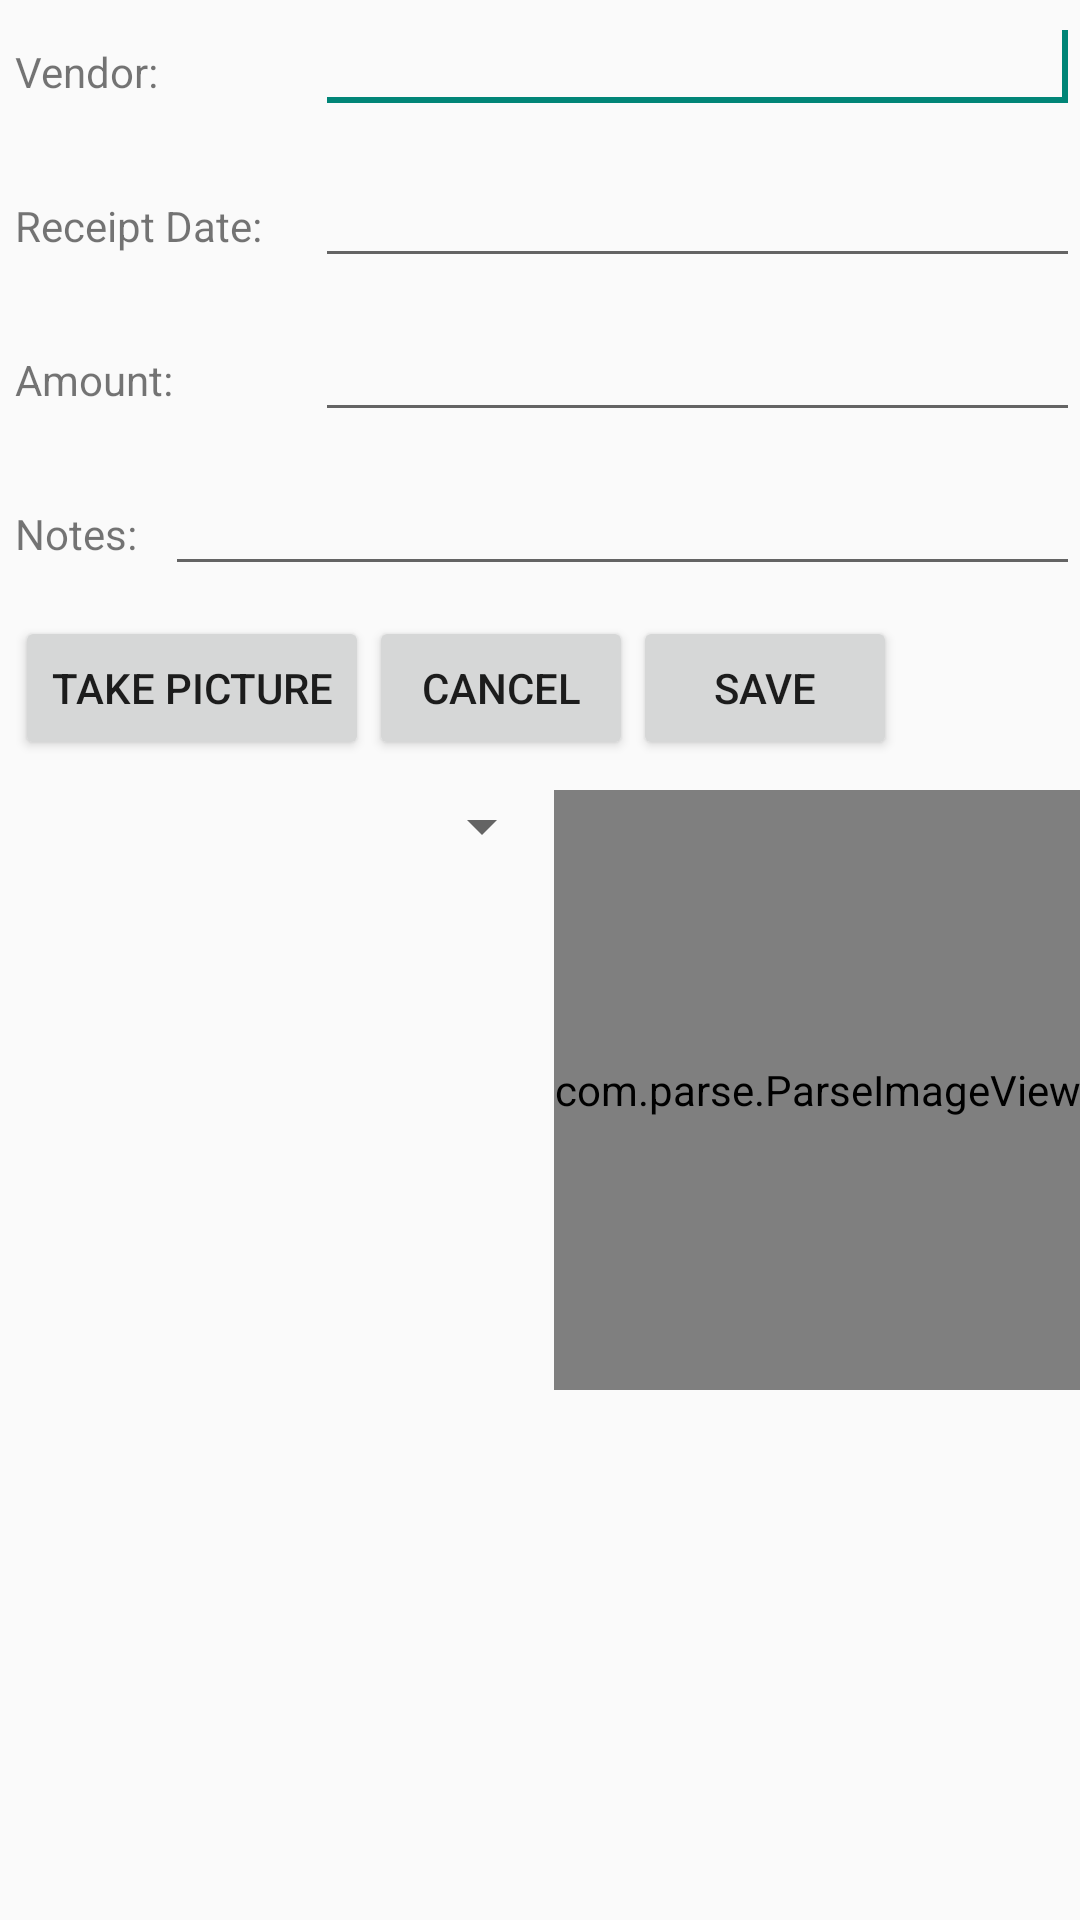

Write the Android layout XML for this screen, with the resource values it uses.
<!-- AndroidManifest.xml: application theme AppTheme -->
<!-- res/layout/fragment_new_expense1.xml -->
<?xml version="1.0" encoding="utf-8"?>

<RelativeLayout xmlns:android="http://schemas.android.com/apk/res/android"
    android:layout_width="match_parent"
    android:layout_height="match_parent" >

    <LinearLayout
        android:id="@+id/linearLayout1"
        android:layout_width="match_parent"
        android:layout_height="wrap_content"
        android:layout_alignParentLeft="true"
        android:layout_alignParentTop="true"
        android:layout_marginLeft="5dp" >

        <TextView
            android:id="@+id/textView1"
            android:layout_width="100dp"
            android:layout_height="wrap_content"
            android:gravity="left"
            android:text="Vendor:" />

        <EditText
            android:id="@+id/vendor_et"
            android:layout_width="wrap_content"
            android:layout_height="wrap_content"
            android:layout_weight="1"
            android:gravity="right"
            android:ems="10" >

            <requestFocus />
        </EditText>

    </LinearLayout>

    <LinearLayout
        android:id="@+id/linearLayout2"
        android:layout_width="match_parent"
        android:layout_height="wrap_content"
        android:layout_alignParentLeft="true"
        android:layout_below="@+id/linearLayout1"
        android:layout_marginLeft="5dp"
        android:layout_marginTop="10dp" >

        <TextView
            android:id="@+id/textView2"
            android:layout_width="100dp"
            android:layout_height="wrap_content"
            android:gravity="left"
            android:text="Receipt Date:" />

        <EditText
            android:id="@+id/purchase_date_et"
            android:layout_width="wrap_content"
            android:layout_height="wrap_content"
            android:layout_weight="1"
            android:gravity="right"
            android:ems="10"
            android:inputType="date" />

    </LinearLayout>
    
    <LinearLayout
    	android:id="@+id/linearLayout3"
        android:layout_width="match_parent"
        android:layout_height="wrap_content"
        android:layout_alignParentLeft="true"
        android:layout_below="@+id/linearLayout2"
        android:layout_marginLeft="5dp"
        android:layout_marginTop="10dp" >

        <TextView
            android:id="@+id/textView3"
            android:layout_width="100dp"
            android:layout_height="wrap_content"
            android:gravity="left"
            android:text="Amount:" />

        <EditText
            android:id="@+id/amount_et"
            android:layout_width="wrap_content"
            android:layout_height="wrap_content"
            android:layout_weight="1"
            android:gravity="right"
            android:ems="10"
            android:inputType="numberDecimal" />

    </LinearLayout>
    
    <LinearLayout
    	android:id="@+id/linearLayout4"
        android:layout_width="match_parent"
        android:layout_height="wrap_content"
        android:layout_alignParentLeft="true"
        android:layout_below="@+id/linearLayout3"
        android:layout_marginLeft="5dp"
        android:layout_marginTop="10dp" >

        <TextView
            android:id="@+id/textView4"
            android:layout_width="50dp"
            android:layout_height="wrap_content"
            android:gravity="left"
            android:text="Notes:" />

        <EditText
            android:id="@+id/notes_et"
            android:layout_width="wrap_content"
            android:layout_height="wrap_content"
            android:gravity="right"
            android:layout_weight="1"
            android:ems="10" />

    </LinearLayout>
    
    
    <LinearLayout
    	android:id="@+id/linearLayout5"
        android:layout_width="match_parent"
        android:layout_height="wrap_content"
        android:layout_alignParentLeft="true"
        android:layout_below="@+id/linearLayout4"
        android:layout_marginLeft="5dp"
        android:layout_marginTop="10dp" >

        <Button
            android:id="@+id/take_picture_button"
            android:layout_width="wrap_content"
            android:layout_height="wrap_content"
            android:text="Take Picture" />

        <Button
            android:id="@+id/cancel_button"
            android:layout_width="wrap_content"
            android:layout_height="wrap_content"
            android:text="Cancel" />

        <Button
            android:id="@+id/save_button"
            android:layout_width="wrap_content"
            android:layout_height="wrap_content"
            android:text="Save" />
        
	</LinearLayout>
	
    <LinearLayout
    	android:id="@+id/linearLayout6"
        android:layout_width="match_parent"
        android:layout_height="wrap_content"
        android:layout_alignParentLeft="true"
        android:layout_below="@+id/linearLayout5"
        android:layout_marginLeft="5dp"
        android:layout_marginTop="10dp" >
        


      	<Spinner
      	    android:id="@+id/payment_type_spinner"
      	    android:layout_width="wrap_content"
      	    android:layout_height="wrap_content"
      	    android:layout_weight="1" />
      	
      	 <com.parse.ParseImageView
        	android:id="@+id/expense_preview_image"
        	android:layout_width="wrap_content"
        	android:layout_height="200dp" />
        
	</LinearLayout>
    
    

</RelativeLayout>
<!-- resources referenced by this layout -->
<resources>
  <style name="AppTheme" parent="AppBaseTheme">
          
      </style>
  <style name="AppBaseTheme" parent="Theme.AppCompat.Light">
          
      </style>
</resources>
